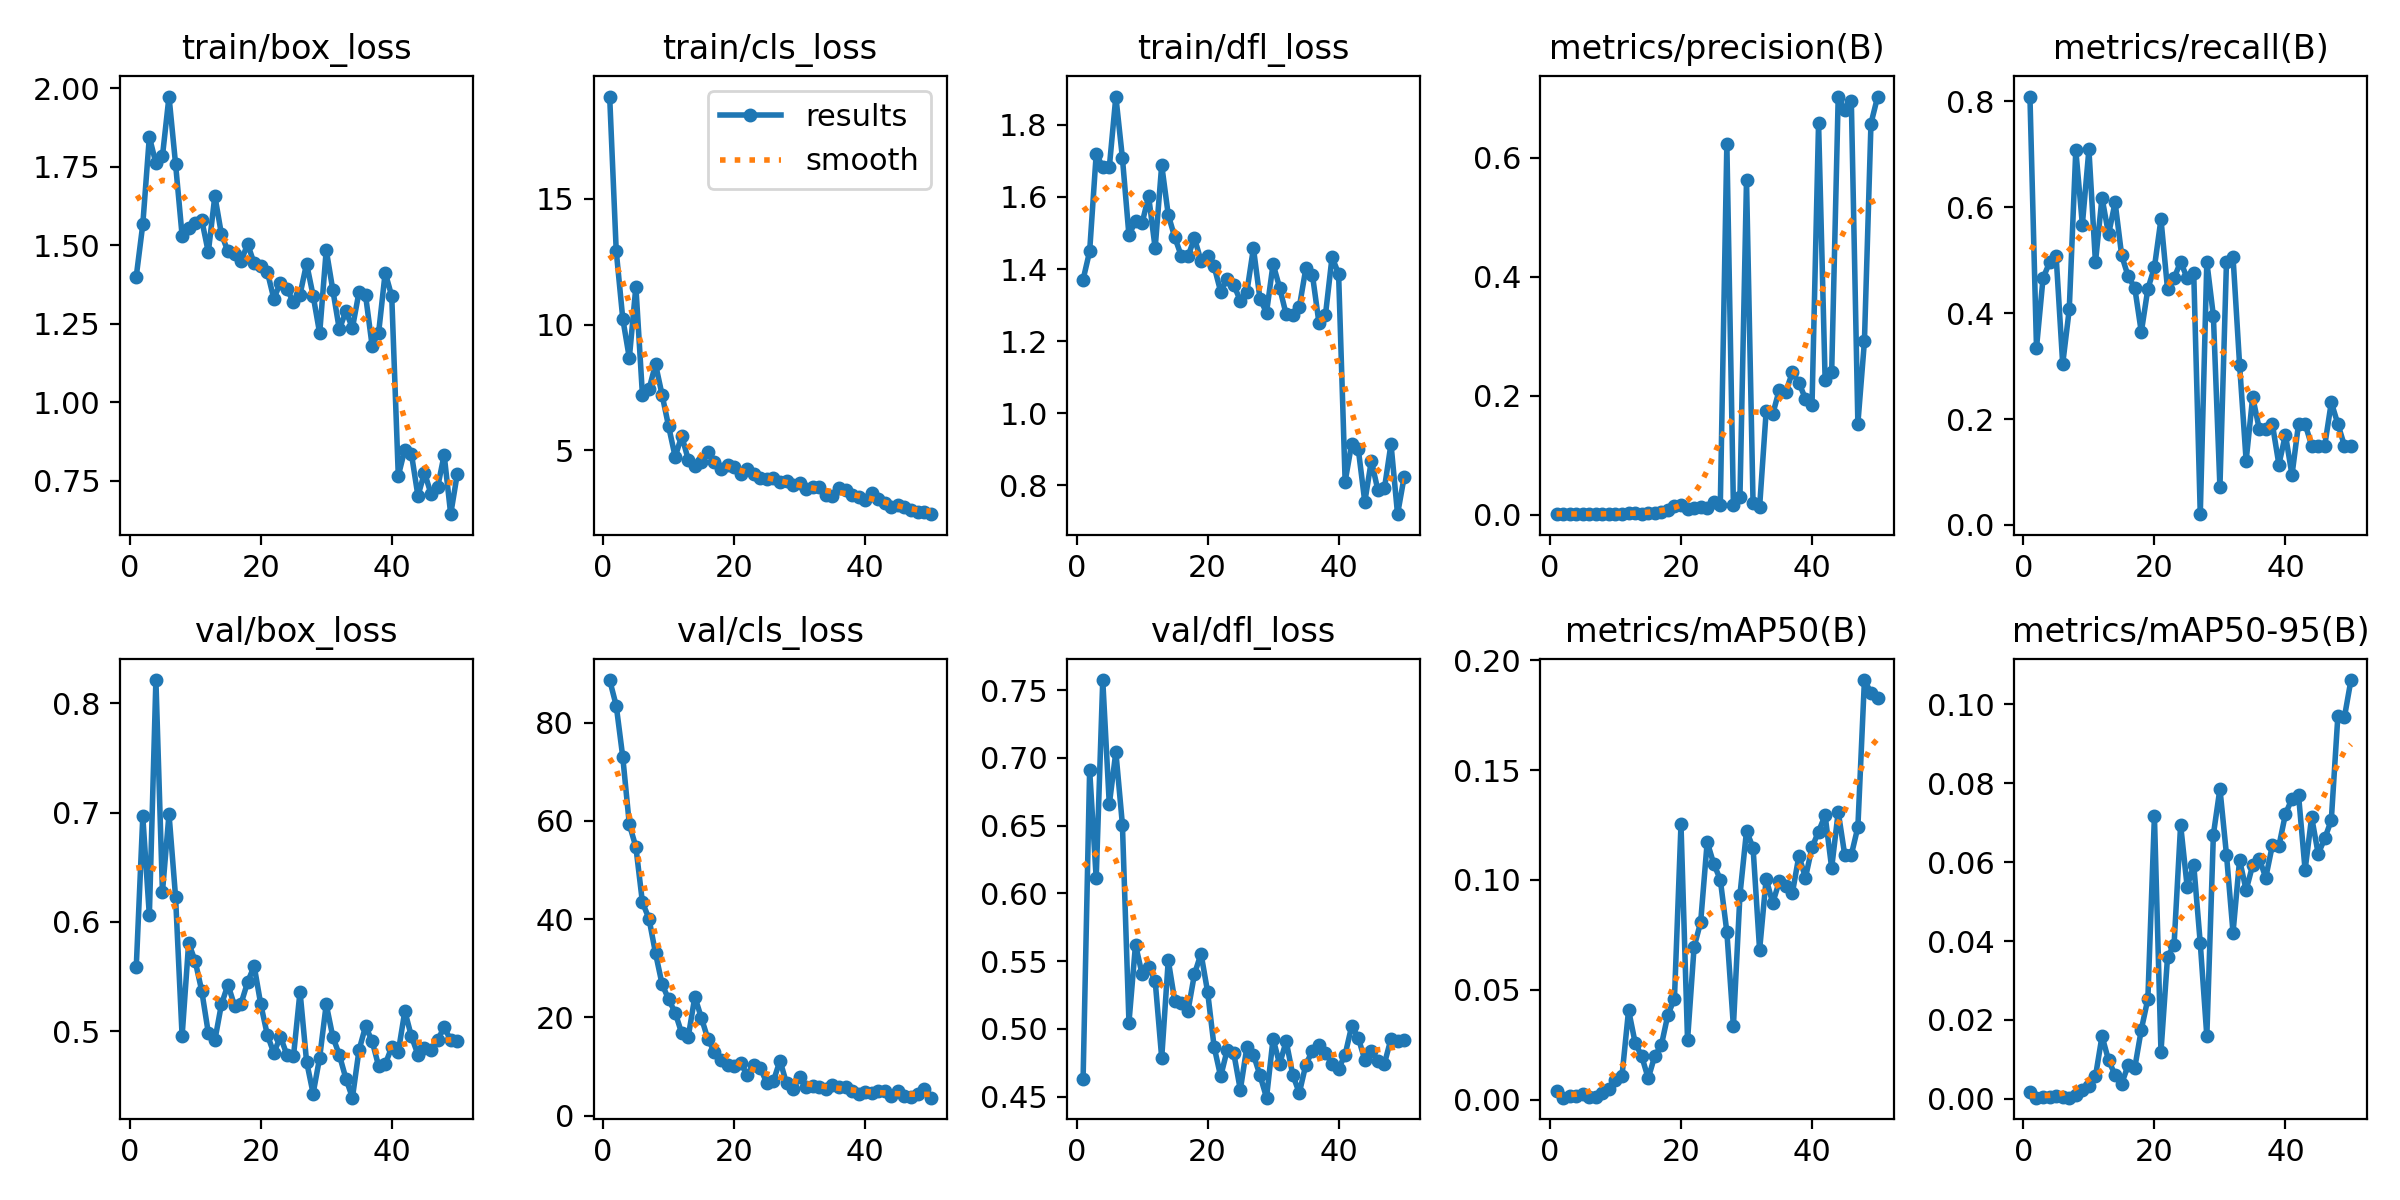

Data behind this chart, as committed beside it:
epoch, train/box_loss, train/cls_loss, train/dfl_loss, metrics/precision(B), metrics/recall(B), metrics/mAP50(B), metrics/mAP50-95(B), val/box_loss, val/cls_loss, val/dfl_loss, lr/pg0, lr/pg1, lr/pg2
1, 1.4, 19.07, 1.371, 0.00155, 0.8092, 0.00417, 0.00178, 0.5584, 88.66, 0.463, 0.0005454, 0.0005454, 0.0005454
2, 1.566, 12.93, 1.449, 0.00072, 0.3347, 0.00092, 0.00035, 0.6964, 83.46, 0.6911, 0.001079, 0.001079, 0.001079
3, 1.845, 10.23, 1.719, 0.00095, 0.4663, 0.00153, 0.00056, 0.6059, 72.98, 0.6111, 0.001591, 0.001591, 0.001591
4, 1.761, 8.668, 1.684, 0.00091, 0.4959, 0.00154, 0.00041, 0.8211, 59.29, 0.7575, 0.001568, 0.001568, 0.001568
5, 1.784, 11.51, 1.682, 0.00097, 0.5071, 0.00253, 0.00063, 0.6274, 54.71, 0.6657, 0.001535, 0.001535, 0.001535
6, 1.973, 7.205, 1.879, 0.0006, 0.3041, 0.00124, 0.00043, 0.6987, 43.42, 0.7044, 0.001502, 0.001502, 0.001502
7, 1.759, 7.421, 1.708, 0.0008, 0.4071, 0.00119, 0.00032, 0.623, 40.11, 0.6508, 0.001469, 0.001469, 0.001469
8, 1.53, 8.422, 1.493, 0.00124, 0.7082, 0.0029, 0.00104, 0.4956, 33.07, 0.5046, 0.001436, 0.001436, 0.001436
9, 1.554, 7.205, 1.534, 0.00104, 0.5674, 0.00508, 0.00219, 0.5807, 26.77, 0.5622, 0.001403, 0.001403, 0.001403
10, 1.572, 5.949, 1.527, 0.00133, 0.7092, 0.0091, 0.00326, 0.5641, 23.7, 0.5404, 0.00137, 0.00137, 0.00137
11, 1.58, 4.738, 1.602, 0.00104, 0.4959, 0.01098, 0.0057, 0.5369, 20.97, 0.5455, 0.001337, 0.001337, 0.001337
12, 1.477, 5.573, 1.458, 0.00198, 0.6184, 0.04077, 0.01591, 0.4985, 16.78, 0.5355, 0.001304, 0.001304, 0.001304
13, 1.657, 4.621, 1.688, 0.00206, 0.549, 0.02595, 0.00981, 0.4919, 16.11, 0.4785, 0.001271, 0.001271, 0.001271
14, 1.535, 4.386, 1.55, 0.00144, 0.6092, 0.0198, 0.00604, 0.5245, 24.21, 0.5506, 0.001238, 0.001238, 0.001238
15, 1.48, 4.551, 1.488, 0.0018, 0.5092, 0.00972, 0.00385, 0.5427, 19.92, 0.5204, 0.001205, 0.001205, 0.001205
16, 1.47, 4.918, 1.436, 0.00197, 0.4694, 0.01993, 0.00859, 0.5233, 15.59, 0.5188, 0.001172, 0.001172, 0.001172
17, 1.448, 4.521, 1.435, 0.00356, 0.448, 0.02477, 0.00788, 0.5254, 12.92, 0.513, 0.001139, 0.001139, 0.001139
18, 1.504, 4.239, 1.486, 0.00825, 0.3643, 0.03865, 0.01756, 0.5449, 11.34, 0.5404, 0.001106, 0.001106, 0.001106
19, 1.442, 4.407, 1.423, 0.01445, 0.4459, 0.04594, 0.02535, 0.5597, 10.24, 0.5555, 0.001073, 0.001073, 0.001073
20, 1.435, 4.325, 1.437, 0.01647, 0.4867, 0.1252, 0.07167, 0.5249, 10.14, 0.5275, 0.00104, 0.00104, 0.00104
21, 1.416, 4.05, 1.407, 0.00977, 0.5776, 0.02705, 0.01199, 0.4969, 10.71, 0.4867, 0.001007, 0.001007, 0.001007
22, 1.33, 4.251, 1.337, 0.01021, 0.4459, 0.06948, 0.0359, 0.4802, 8.348, 0.4648, 0.0009739, 0.0009739, 0.0009739
23, 1.38, 4.053, 1.374, 0.01347, 0.4663, 0.08075, 0.03908, 0.4951, 10.31, 0.4845, 0.0009409, 0.0009409, 0.0009409
24, 1.359, 3.893, 1.356, 0.01158, 0.4969, 0.1173, 0.06944, 0.4785, 9.688, 0.482, 0.0009078, 0.0009078, 0.0009078
25, 1.319, 3.849, 1.312, 0.02181, 0.4663, 0.1073, 0.05373, 0.4772, 6.633, 0.4549, 0.0008748, 0.0008748, 0.0008748
26, 1.342, 3.88, 1.337, 0.01544, 0.4765, 0.1001, 0.05935, 0.5363, 7.094, 0.4865, 0.0008418, 0.0008418, 0.0008418
27, 1.442, 3.748, 1.458, 0.6238, 0.02041, 0.07634, 0.03942, 0.4724, 11.23, 0.4809, 0.0008088, 0.0008088, 0.0008088
28, 1.339, 3.769, 1.317, 0.01569, 0.4969, 0.03337, 0.01591, 0.4431, 6.587, 0.4657, 0.0007758, 0.0007758, 0.0007758
29, 1.219, 3.631, 1.279, 0.0298, 0.3949, 0.09323, 0.06696, 0.476, 5.455, 0.4492, 0.0007428, 0.0007428, 0.0007428
30, 1.485, 3.678, 1.414, 0.5631, 0.07143, 0.1222, 0.07859, 0.5247, 7.829, 0.4927, 0.0007098, 0.0007098, 0.0007098
31, 1.358, 3.44, 1.349, 0.01896, 0.4969, 0.1147, 0.06187, 0.4951, 5.863, 0.474, 0.0006768, 0.0006768, 0.0006768
32, 1.232, 3.521, 1.274, 0.01275, 0.5061, 0.06814, 0.04214, 0.4784, 6.13, 0.4909, 0.0006438, 0.0006438, 0.0006438
33, 1.289, 3.554, 1.272, 0.1735, 0.3031, 0.1005, 0.06054, 0.4569, 5.859, 0.4661, 0.0006108, 0.0006108, 0.0006108
34, 1.236, 3.207, 1.294, 0.1687, 0.1214, 0.08948, 0.05291, 0.4394, 5.463, 0.4526, 0.0005778, 0.0005778, 0.0005778
35, 1.35, 3.163, 1.402, 0.2097, 0.2418, 0.09928, 0.05923, 0.4827, 6.186, 0.4735, 0.0005448, 0.0005448, 0.0005448
36, 1.341, 3.508, 1.385, 0.2066, 0.1816, 0.09705, 0.0608, 0.5046, 5.923, 0.4838, 0.0005118, 0.0005118, 0.0005118
37, 1.18, 3.414, 1.251, 0.239, 0.1806, 0.09401, 0.05609, 0.4912, 5.798, 0.4877, 0.0004788, 0.0004788, 0.0004788
38, 1.221, 3.217, 1.273, 0.2219, 0.1908, 0.111, 0.06423, 0.4682, 4.995, 0.482, 0.0004458, 0.0004458, 0.0004458
39, 1.413, 3.144, 1.433, 0.1945, 0.1142, 0.101, 0.06406, 0.4699, 4.52, 0.4743, 0.0004127, 0.0004127, 0.0004127
40, 1.337, 3.041, 1.387, 0.1843, 0.1704, 0.1148, 0.07217, 0.4855, 4.782, 0.4705, 0.0003797, 0.0003797, 0.0003797
41, 0.7653, 3.287, 0.8105, 0.6592, 0.0944, 0.122, 0.07607, 0.4813, 4.667, 0.481, 0.0003467, 0.0003467, 0.0003467
42, 0.8493, 3.071, 0.9158, 0.2266, 0.1908, 0.1294, 0.07698, 0.5185, 5.017, 0.502, 0.0003137, 0.0003137, 0.0003137
43, 0.836, 2.898, 0.9014, 0.2392, 0.1908, 0.1054, 0.05799, 0.4954, 4.943, 0.4935, 0.0002807, 0.0002807, 0.0002807
44, 0.7013, 2.723, 0.7541, 0.7033, 0.15, 0.131, 0.07139, 0.4787, 3.981, 0.477, 0.0002477, 0.0002477, 0.0002477
45, 0.7755, 2.828, 0.8682, 0.6805, 0.15, 0.1113, 0.06209, 0.4851, 4.988, 0.4835, 0.0002147, 0.0002147, 0.0002147
46, 0.7076, 2.735, 0.7864, 0.6961, 0.15, 0.1114, 0.06598, 0.483, 4.088, 0.476, 0.0001817, 0.0001817, 0.0001817
47, 0.7283, 2.641, 0.7919, 0.1532, 0.2316, 0.124, 0.07063, 0.4919, 3.72, 0.4743, 0.0001487, 0.0001487, 0.0001487
48, 0.8325, 2.538, 0.9149, 0.2913, 0.1908, 0.1909, 0.09694, 0.5038, 4.349, 0.4926, 0.0001157, 0.0001157, 0.0001157
49, 0.6433, 2.537, 0.7199, 0.6579, 0.15, 0.1851, 0.09668, 0.4918, 5.394, 0.491, 8.2683e-05, 8.2683e-05, 8.2683e-05
50, 0.7707, 2.457, 0.8223, 0.7023, 0.15, 0.1828, 0.1061, 0.491, 3.68, 0.4915, 4.9677e-05, 4.9677e-05, 4.9677e-05
